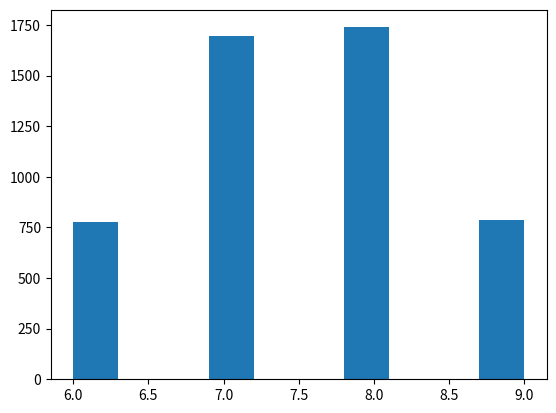

Write the Python code that produced this figure.
#!/usr/bin/env python3

import numpy as np
import json
import os
import matplotlib.pyplot as plt
# Generate 5000 targets
num_targets = 5000
targets = [f"{i}" for i in range(num_targets)]

# Generate heavy levels using normal distribution
size=5000
mean=7.5
std_dev=1.0
data = np.random.seed(42)
data = np.random.normal(loc=mean, scale=std_dev, size=size)
rounded = np.round(data).astype(int)
clipped = np.clip(rounded, 6, 9)
heavy_levels = clipped
plt.hist(heavy_levels)
plt.show()

# Create target to heavy level mapping
target_distribution = {target: int(level) for target, level in zip(targets, heavy_levels)}

# Create output directory if it doesn't exist
os.makedirs("timing", exist_ok=True)

# Save distribution to JSON file
with open("timing/target_distribution.json", "w") as f:
    json.dump(target_distribution, f, indent=4)

# Save distribution to CSV for easy viewing
with open("timing/target_distribution.csv", "w") as f:
    f.write("target,heavy_level\n")
    for target, level in target_distribution.items():
        f.write(f"{target},{level:.4f}\n")

print(f"Generated distribution for {num_targets} targets")
print(f"Mean heavy level: {np.mean(heavy_levels):.4f}")
print(f"Standard deviation: {np.std(heavy_levels):.4f}")
print(f"Min heavy level: {np.min(heavy_levels):.4f}")
print(f"Max heavy level: {np.max(heavy_levels):.4f}")
print("\nDistribution saved to:")
print("- timing/target_distribution.json")
print("- timing/target_distribution.csv") 
